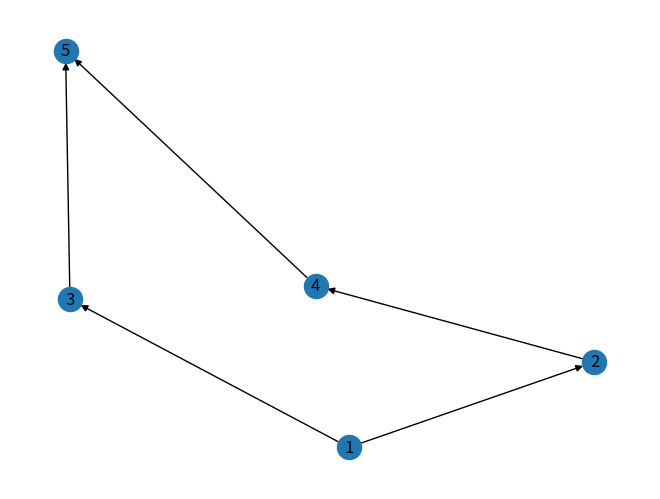

This figure's Python source:
import matplotlib.pyplot as plt
import networkx as nx

# Khởi tạo đồ thị
G = nx.DiGraph()

# Thêm các đỉnh vào đồ thị
dinh = [1, 2, 3, 4, 5]
G.add_nodes_from(dinh)

# Thêm các cạnh vào đồ thị
cung = [(1, 2), (1, 3), (2, 4), (4, 5), (3, 5)]
G.add_edges_from(cung)

# Vẽ đồ thị và hiển thị lên màn hình
nx.draw(G, with_labels=True)
plt.show()
